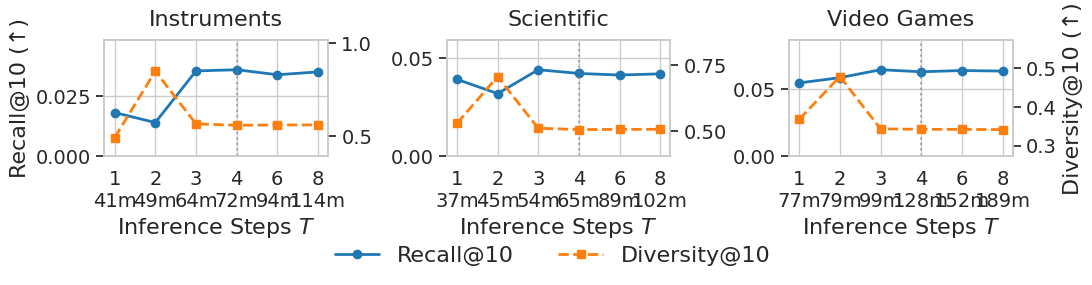

Recreate this plot in Python.
import pandas as pd
import matplotlib.pyplot as plt
import seaborn as sns
from matplotlib.ticker import FormatStrFormatter

# ===============================
# 1. 数据准备
# ===============================
steps = [1, 2, 3, 4, 6, 8]

# Instruments
inst_recall = [0.0182, 0.0140, 0.0356, 0.0361, 0.0340, 0.0352]
inst_div    = [0.4926, 0.8489, 0.5665, 0.5589, 0.5607, 0.5608]
inst_time   = ["41m", "49m", "64m", "72m", "94m", "114m"]
# Scientific
sci_recall = [0.0392, 0.0319, 0.0441, 0.0422, 0.0414, 0.0420]
sci_div    = [0.5283, 0.7065, 0.5097, 0.5046, 0.5051, 0.5057]
sci_time   = ["37m", "45m", "54m", "65m", "89m", "102m"]
# Video Games
game_recall = [0.0544, 0.0583, 0.0642, 0.0627, 0.0636, 0.0632]
game_div    = [0.3677, 0.4780, 0.3432, 0.3419, 0.3417, 0.3413]
game_time   = ["77m", "79m", "99m", "128m", "152m", "189m"]
data = {
    'dataset': ['Instruments'] * 6 + ['Scientific'] * 6 + ['Video Games'] * 6,
    'steps': steps * 3,
    'recall@10': inst_recall + sci_recall + game_recall,
    'diversity@10': inst_div + sci_div + game_div
}

df = pd.DataFrame(data)
# 时间数据字典，用于绘图时查找
time_map = {
    'Instruments': inst_time,
    'Scientific': sci_time,
    'Video Games': game_time
}
# ===============================
# 2. 全局绘图风格
# ===============================
sns.set_theme(style="whitegrid")
plt.rcParams['font.family'] = 'Times New Roman'
plt.rcParams['pdf.fonttype'] = 42
plt.rcParams['ps.fonttype'] = 42

color_recall = '#1f77b4'    # 蓝色 (Accuracy)
color_diversity = '#ff7f0e'  # 橙色 (Diversity)

# ===============================
# 3. 核心绘图函数
# ===============================
def create_dual_axis_subplot(ax, data, title, time_labels, show_y_left=True, show_y_right=True):
    # 关键修改：使用 range(len(steps)) 生成等间距坐标
    x_indices = range(len(steps))
    y_rec = data['recall@10']
    y_div = data['diversity@10']

    # --- 左轴：Recall@10 ---
    ax1 = ax
    l1 = ax1.plot(
        x_indices, y_rec, # 使用 index 作为 x 坐标
        marker='o', linewidth=2.0, markersize=6,
        color=color_recall, label='Recall@10'
    )
    
    # Y轴范围设置
    max_rec = max(y_rec)
    ax1.set_ylim(0, max_rec * 1.35) 
    
    # 关键修改：根据 show_y_left 决定是否显示 Label
    if show_y_left:
        ax1.set_ylabel('Recall@10 (↑)', fontsize=16)
    # 始终显示刻度颜色，方便对应
    ax1.tick_params(axis='y', labelsize=14)

    ax1.set_xlabel(r'Inference Steps $T$', fontsize=16)
    
    # 设置刻度为 0, 1, 2... 并映射回 Step+Time
    ax1.set_xticks(x_indices) 
    
    # 构造双行标签: "Step\nTime" (去掉括号，字号缩小)
    new_xticklabels = [f"{s}\n{t}" for s, t in zip(steps, time_labels)]
    ax1.set_xticklabels(new_xticklabels, fontsize=14) 

    ax1.set_title(title, fontsize=16, pad=10)

    # 标记 Sweet Spot (T=4)，现在它的 index 是 3 (0,1,2,3)
    ax1.axvline(x=3, color='gray', linestyle=':', alpha=0.6, linewidth=1.5)

    # --- 右轴：Diversity@10 ---
    ax2 = ax1.twinx()
    l2 = ax2.plot(
        x_indices, y_div, # 使用 index 作为 x 坐标
        marker='s', linestyle='--', linewidth=2.0, markersize=6,
        color=color_diversity, label='Diversity@10'
    )

    # 关键修改：根据 show_y_right 决定是否显示 Label
    if show_y_right:
        ax2.set_ylabel('Diversity@10 (↑)', fontsize=16)
    
    ax2.tick_params(axis='y',labelsize=14)
    # X轴不需要重复设置，因为共享
    ax2.grid(False)

    max_div = max(y_div)
    min_div = min(y_div)
    ax2.set_ylim(min_div * 0.8, max_div * 1.2)

    return l1 + l2, [l.get_label() for l in l1 + l2]

# ===============================
# 4. 创建画布 (1x3)
# ===============================
fig, axes = plt.subplots(
    1, 3,
    figsize=(11, 2.9),
    dpi=300,
    sharey=False
)
plt.subplots_adjust(wspace=0.1) 

datasets = ['Instruments', 'Scientific', 'Video Games']
lines, labels = [], []

for i, ds_name in enumerate(datasets):
    # 逻辑修改：只有第一个图显示左Label，只有最后一个图显示右Label
    show_left = (i == 0)
    show_right = (i == 2)
    
    ds_data = df[df['dataset'] == ds_name]
    # 获取对应数据集的时间标签
    current_time_labels = time_map[ds_name]

    l, lbl = create_dual_axis_subplot(
        axes[i], ds_data, ds_name, 
        current_time_labels, # 传入时间
        show_y_left=show_left, 
        show_y_right=show_right
    )
    
    if i == 0:
        lines, labels = l, lbl

# ===============================
# 5. 统一底部图例
# ===============================
fig.legend(
    lines, labels,
    loc='lower center',
    bbox_to_anchor=(0.5, -0.02),
    ncol=2,
    fontsize=16,
    frameon=False
)

plt.tight_layout(rect=[0, 0.08, 1, 1])

# ===============================
# 6. 保存
# ===============================
save_path = 'refline_steps_sensitivity_1x3.pdf'
plt.savefig(save_path, format='pdf', bbox_inches='tight')
print(f"Successfully generated: {save_path}")